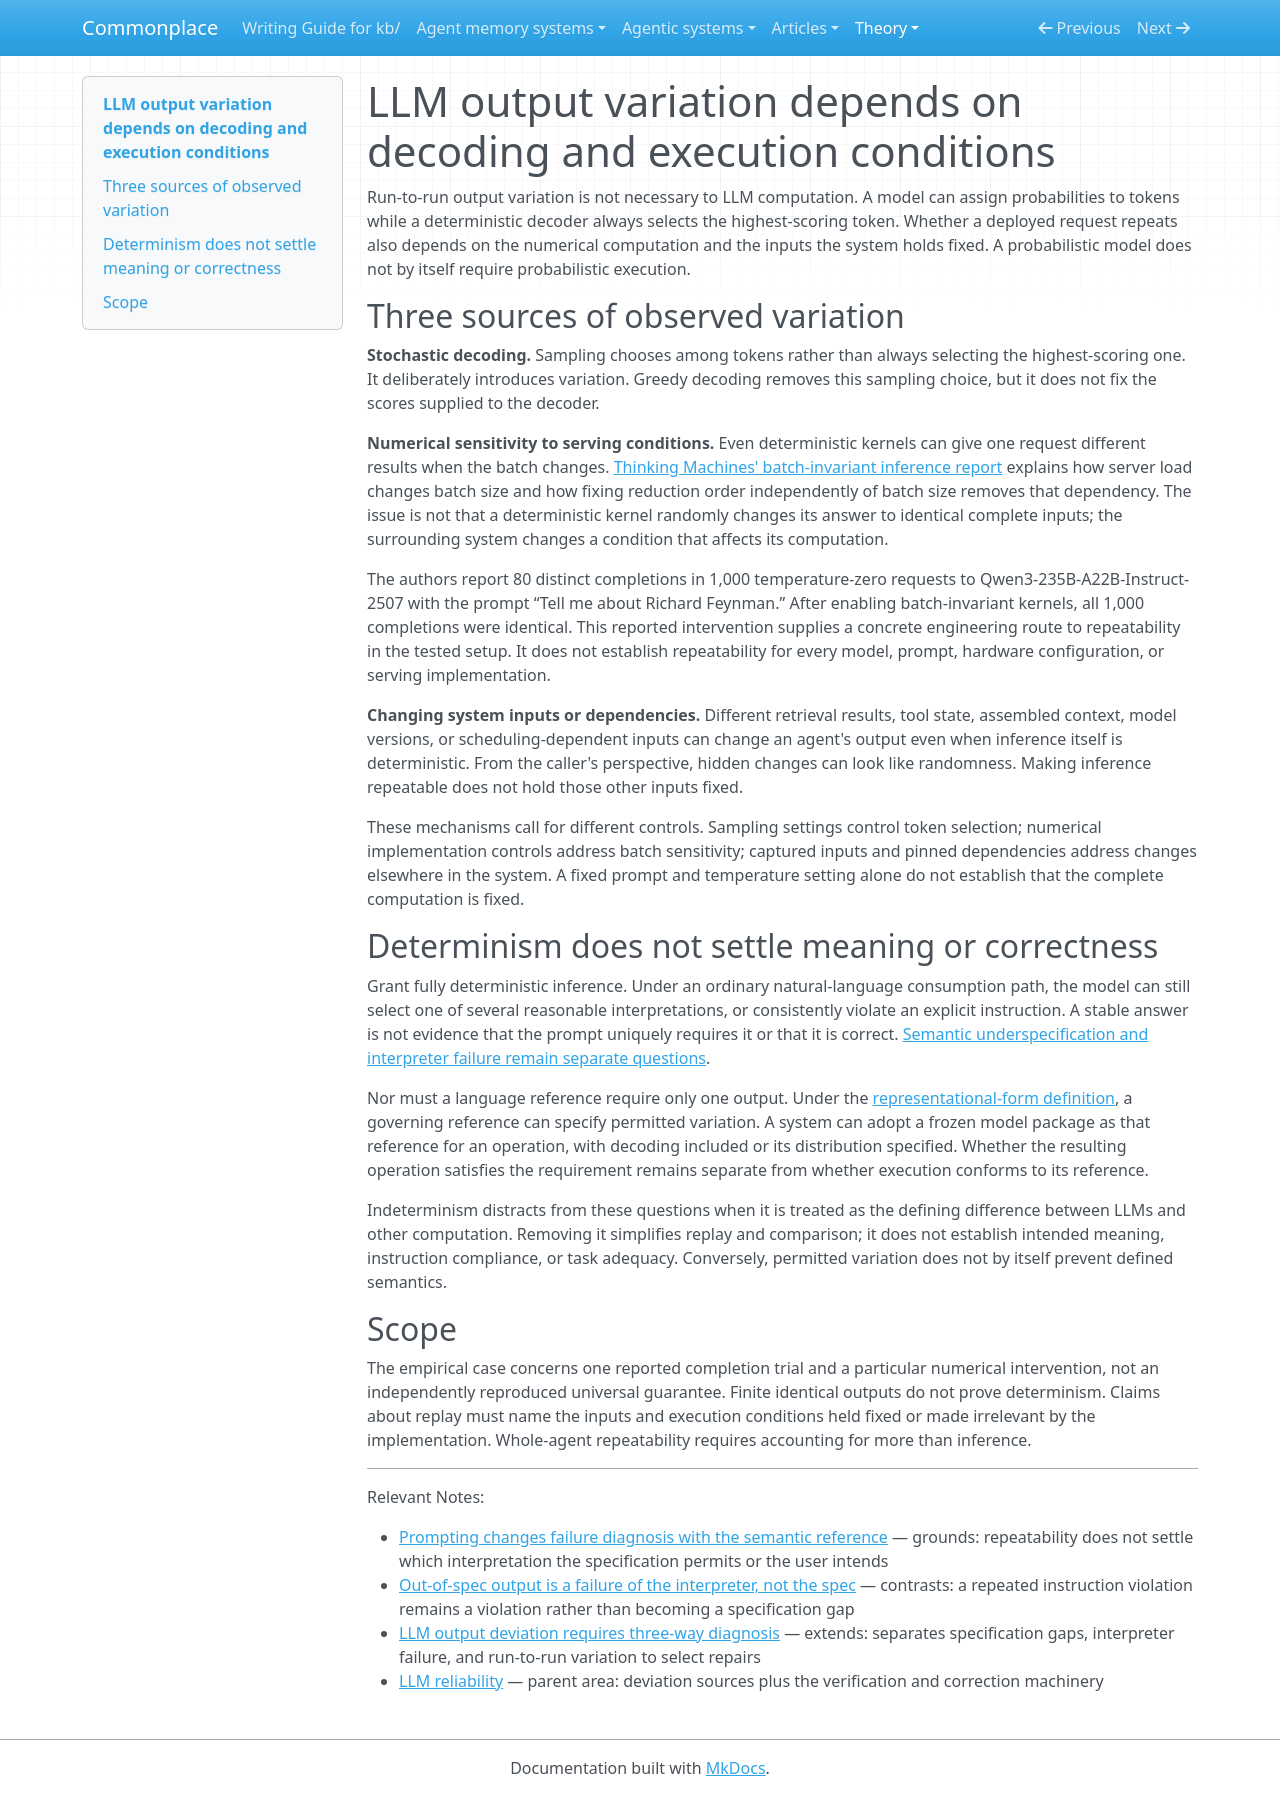

repository: zby/commonplace · page: theory/execution-indeterminism-is-a-property-of-the-sampling-process/index.html · generator: mkdocs

---
description: "Separates stochastic decoding, batch-dependent numerical variation, and changing system inputs; deterministic inference is possible without resolving intent or correctness."
type: types/note.md
traits: [title-as-claim, has-external-sources]
tags: [llm-reliability, learning-theory]
---

# LLM output variation depends on decoding and execution conditions

Run-to-run output variation is not necessary to LLM computation. A model can assign probabilities to tokens while a deterministic decoder always selects the highest-scoring token. Whether a deployed request repeats also depends on the numerical computation and the inputs the system holds fixed. A probabilistic model does not by itself require probabilistic execution.

## Three sources of observed variation

**Stochastic decoding.** Sampling chooses among tokens rather than always selecting the highest-scoring one. It deliberately introduces variation. Greedy decoding removes this sampling choice, but it does not fix the scores supplied to the decoder.

**Numerical sensitivity to serving conditions.** Even deterministic kernels can give one request different results when the batch changes. [Thinking Machines' batch-invariant inference report](../sources/defeating-nondeterminism-in-llm-inference.ingest.md) explains how server load changes batch size and how fixing reduction order independently of batch size removes that dependency. The issue is not that a deterministic kernel randomly changes its answer to identical complete inputs; the surrounding system changes a condition that affects its computation.

The authors report 80 distinct completions in 1,000 temperature-zero requests to Qwen3-235B-A22B-Instruct-2507 with the prompt “Tell me about Richard Feynman.” After enabling batch-invariant kernels, all 1,000 completions were identical. This reported intervention supplies a concrete engineering route to repeatability in the tested setup. It does not establish repeatability for every model, prompt, hardware configuration, or serving implementation.

**Changing system inputs or dependencies.** Different retrieval results, tool state, assembled context, model versions, or scheduling-dependent inputs can change an agent's output even when inference itself is deterministic. From the caller's perspective, hidden changes can look like randomness. Making inference repeatable does not hold those other inputs fixed.

These mechanisms call for different controls. Sampling settings control token selection; numerical implementation controls address batch sensitivity; captured inputs and pinned dependencies address changes elsewhere in the system. A fixed prompt and temperature setting alone do not establish that the complete computation is fixed.

## Determinism does not settle meaning or correctness

Grant fully deterministic inference. Under an ordinary natural-language consumption path, the model can still select one of several reasonable interpretations, or consistently violate an explicit instruction. A stable answer is not evidence that the prompt uniquely requires it or that it is correct. [Semantic underspecification and interpreter failure remain separate questions](./prompting-changes-failure-diagnosis-with-the-semantic-reference.md).

Nor must a language reference require only one output. Under the [representational-form definition](./definitions/representational-form.md), a governing reference can specify permitted variation. A system can adopt a frozen model package as that reference for an operation, with decoding included or its distribution specified. Whether the resulting operation satisfies the requirement remains separate from whether execution conforms to its reference.

Indeterminism distracts from these questions when it is treated as the defining difference between LLMs and other computation. Removing it simplifies replay and comparison; it does not establish intended meaning, instruction compliance, or task adequacy. Conversely, permitted variation does not by itself prevent defined semantics.

## Scope

The empirical case concerns one reported completion trial and a particular numerical intervention, not an independently reproduced universal guarantee. Finite identical outputs do not prove determinism. Claims about replay must name the inputs and execution conditions held fixed or made irrelevant by the implementation. Whole-agent repeatability requires accounting for more than inference.

---

Relevant Notes:

- [Prompting changes failure diagnosis with the semantic reference](./prompting-changes-failure-diagnosis-with-the-semantic-reference.md) — grounds: repeatability does not settle which interpretation the specification permits or the user intends
- [Out-of-spec output is a failure of the interpreter, not the spec](./out-of-spec-output-is-a-failure-of-the-interpreter-not-the-spec.md) — contrasts: a repeated instruction violation remains a violation rather than becoming a specification gap
- [LLM output deviation requires three-way diagnosis](./llm-output-deviation-requires-three-way-diagnosis.md) — extends: separates specification gaps, interpreter failure, and run-to-run variation to select repairs
- [LLM reliability](../tags/llm-reliability-README.md) — parent area: deviation sources plus the verification and correction machinery
